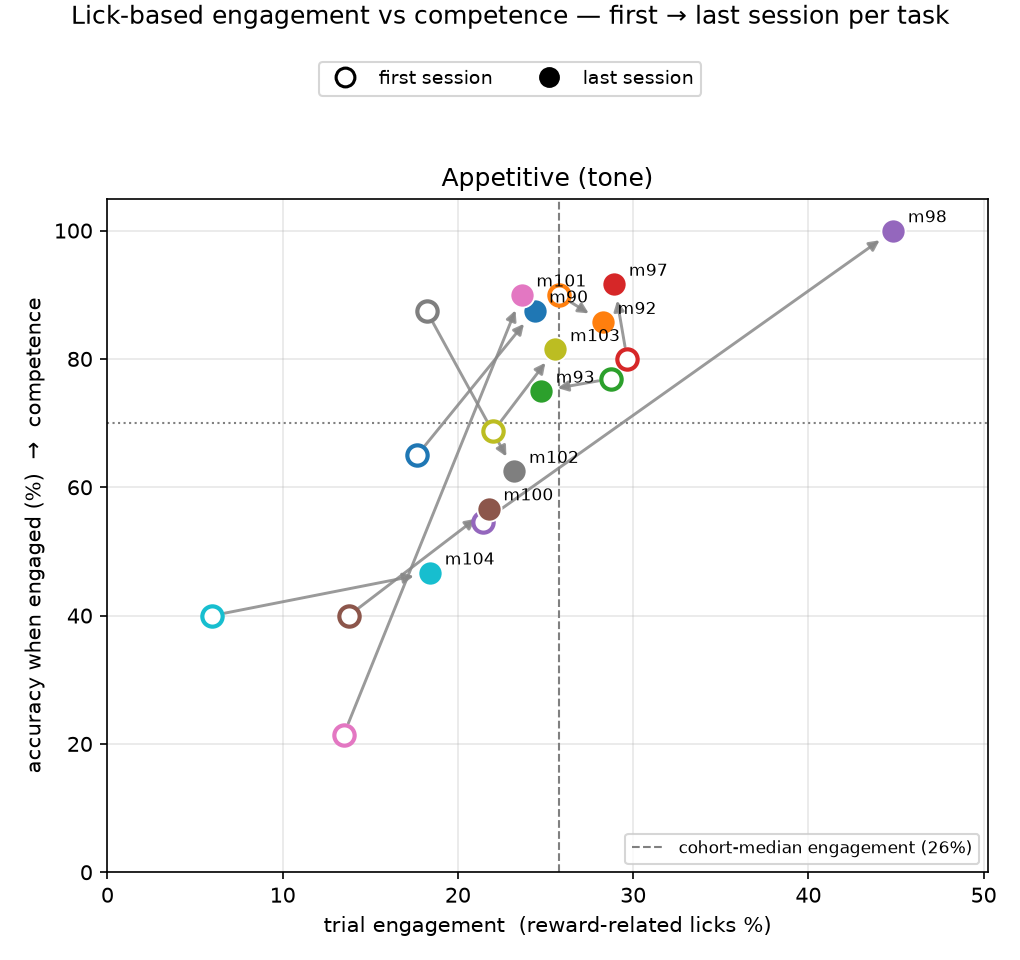

The data file committed next to this chart (first rows):
task, mouse, engagement_first, competence_first, engagement_last, competence_last
AppetitveTaskReal, m90, 17.7, 65.0, 24.4, 87.5
AppetitveTaskReal, m92, 25.8, 90.0, 28.3, 85.7
AppetitveTaskReal, m93, 28.7, 76.9, 24.8, 75.0
AppetitveTaskReal, m97, 29.7, 80.0, 28.9, 91.7
AppetitveTaskReal, m98, 21.4, 54.5, 44.8, 100.0
AppetitveTaskReal, m100, 13.8, 40.0, 21.8, 56.7
AppetitveTaskReal, m101, 13.5, 21.4, 23.6, 90.0
AppetitveTaskReal, m102, 18.2, 87.5, 23.2, 62.5
AppetitveTaskReal, m103, 22.0, 68.8, 25.6, 81.5
AppetitveTaskReal, m104, 6.0, 40.0, 18.4, 46.7
